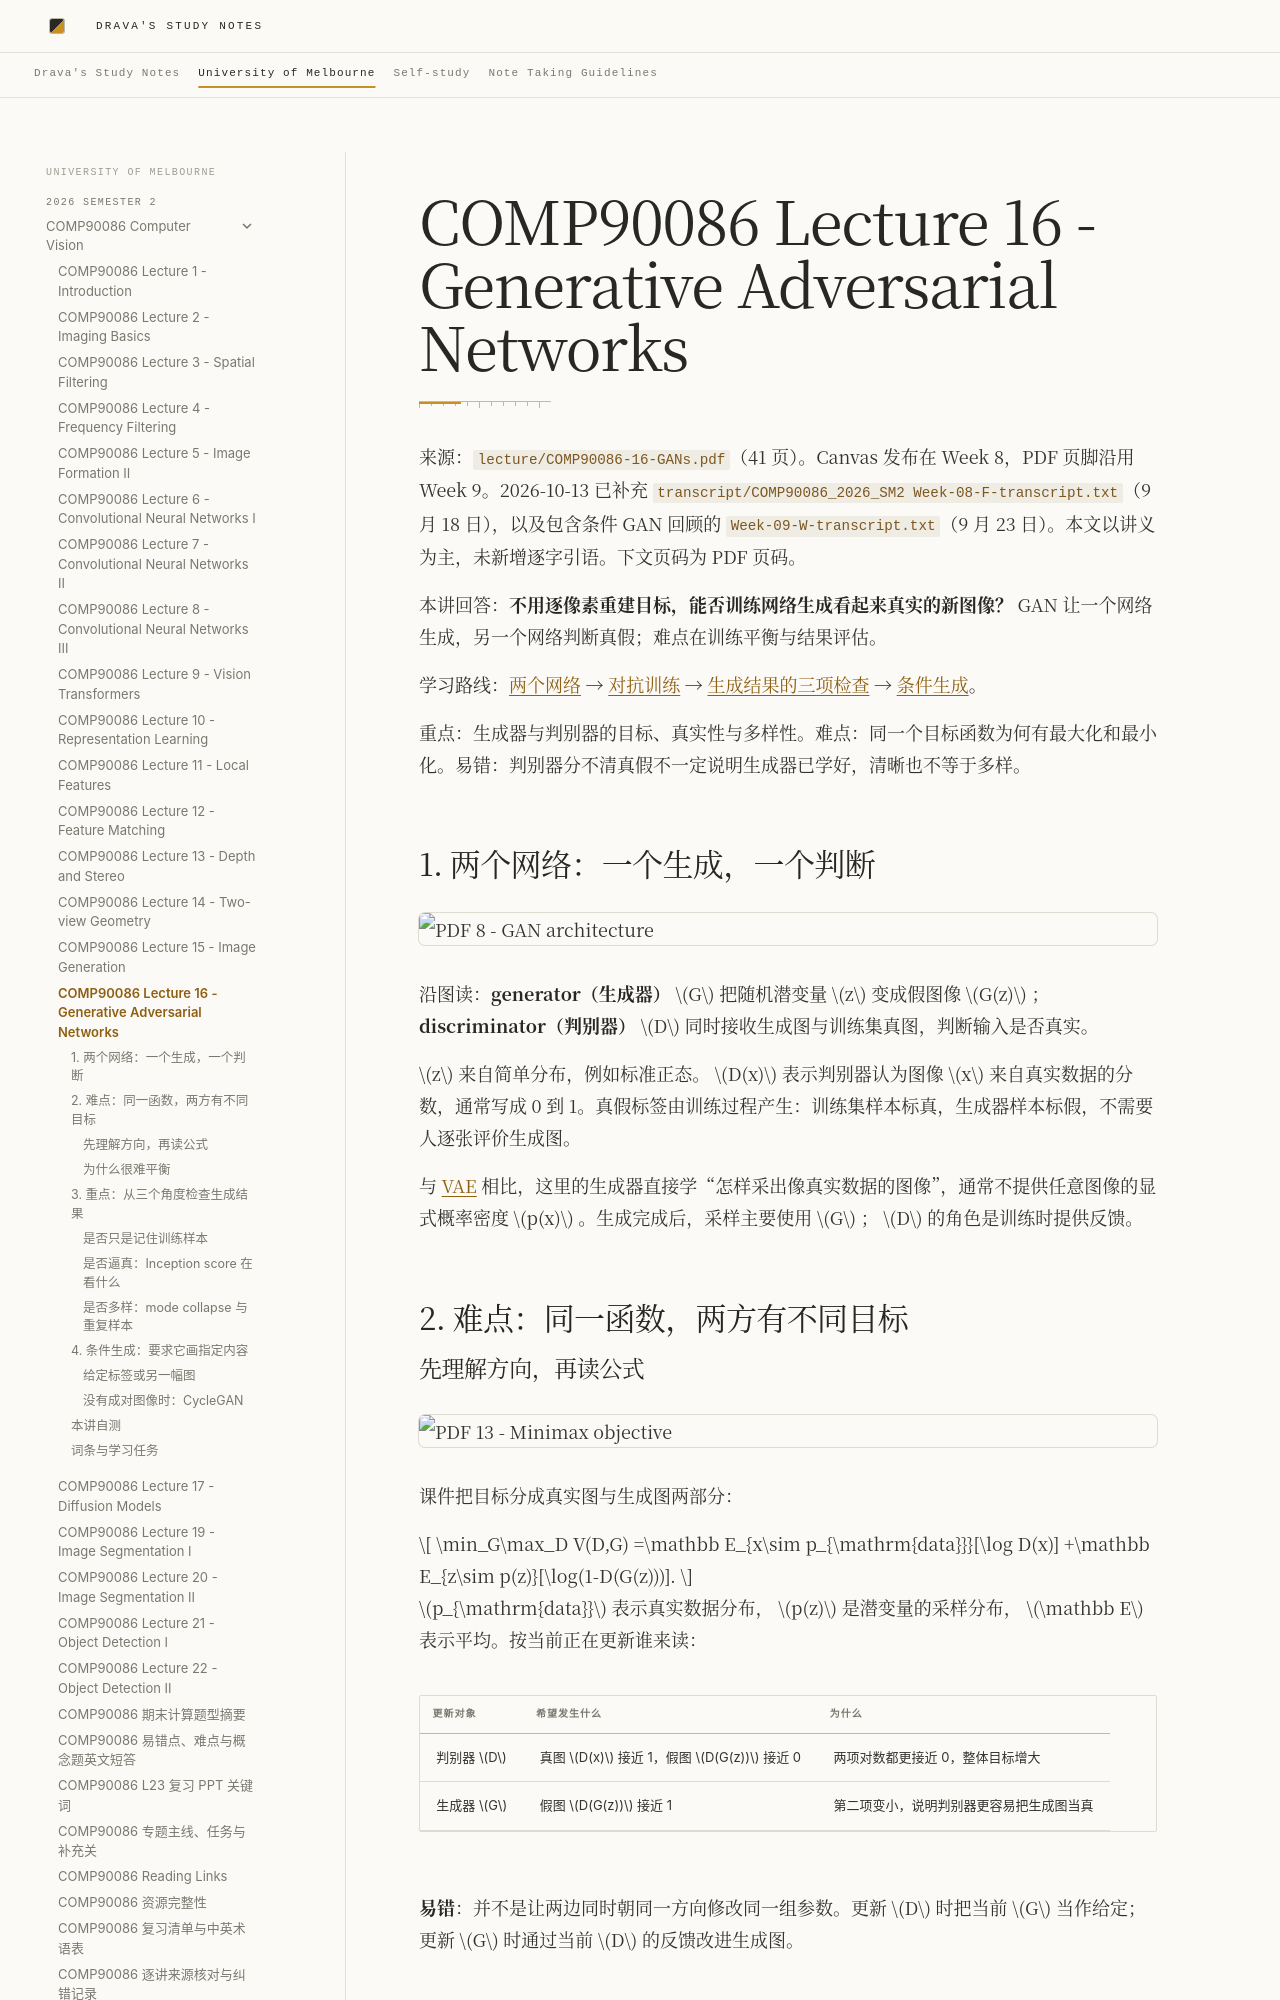

repository: DravaMmonk/study-notes · page: Unimelb/26S2/CV/16-gans.html · generator: mkdocs

# COMP90086 Lecture 16 - Generative Adversarial Networks

来源：`lecture/COMP90086-16-GANs.pdf`（41 页）。Canvas 发布在 Week 8，PDF 页脚沿用 Week 9。2026-10-13 已补充 `transcript/COMP90086_2026_SM2 Week-08-F-transcript.txt`（9 月 18 日），以及包含条件 GAN 回顾的 `Week-09-W-transcript.txt`（9 月 23 日）。本文以讲义为主，未新增逐字引语。下文页码为 PDF 页码。

本讲回答：**不用逐像素重建目标，能否训练网络生成看起来真实的新图像？** GAN 让一个网络生成，另一个网络判断真假；难点在训练平衡与结果评估。

学习路线：[两个网络](#topic-1) → [对抗训练](#topic-2) → [生成结果的三项检查](#topic-3) → [条件生成](#topic-4)。

重点：生成器与判别器的目标、真实性与多样性。难点：同一个目标函数为何有最大化和最小化。易错：判别器分不清真假不一定说明生成器已学好，清晰也不等于多样。

<a id="topic-1"></a>
## 1. 两个网络：一个生成，一个判断

![PDF 8 - GAN architecture](assets/16-gans/slide-08.png)

沿图读：**generator（生成器）** $G$ 把随机潜变量 $z$ 变成假图像 $G(z)$ ；**discriminator（判别器）** $D$ 同时接收生成图与训练集真图，判断输入是否真实。

$z$ 来自简单分布，例如标准正态。 $D(x)$ 表示判别器认为图像 $x$ 来自真实数据的分数，通常写成 0 到 1。真假标签由训练过程产生：训练集样本标真，生成器样本标假，不需要人逐张评价生成图。

与 [VAE](15-generation.md) 相比，这里的生成器直接学“怎样采出像真实数据的图像”，通常不提供任意图像的显式概率密度 $p(x)$ 。生成完成后，采样主要使用 $G$ ； $D$ 的角色是训练时提供反馈。

<a id="topic-2"></a>
## 2. 难点：同一函数，两方有不同目标

### 先理解方向，再读公式

![PDF 13 - Minimax objective](assets/16-gans/slide-13.png)

课件把目标分成真实图与生成图两部分：

$$
\min_G\max_D V(D,G)
=\mathbb E_{x\sim p_{\mathrm{data}}}[\log D(x)]
+\mathbb E_{z\sim p(z)}[\log(1-D(G(z)))].
$$

$p_{\mathrm{data}}$ 表示真实数据分布， $p(z)$ 是潜变量的采样分布， $\mathbb E$ 表示平均。按当前正在更新谁来读：

| 更新对象 | 希望发生什么 | 为什么 |
| --- | --- | --- |
| 判别器 $D$ | 真图 $D(x)$ 接近 1，假图 $D(G(z))$ 接近 0 | 两项对数都更接近 0，整体目标增大 |
| 生成器 $G$ | 假图 $D(G(z))$ 接近 1 | 第二项变小，说明判别器更容易把生成图当真 |

**易错**：并不是让两边同时朝同一方向修改同一组参数。更新 $D$ 时把当前 $G$ 当作给定；更新 $G$ 时通过当前 $D$ 的反馈改进生成图。
